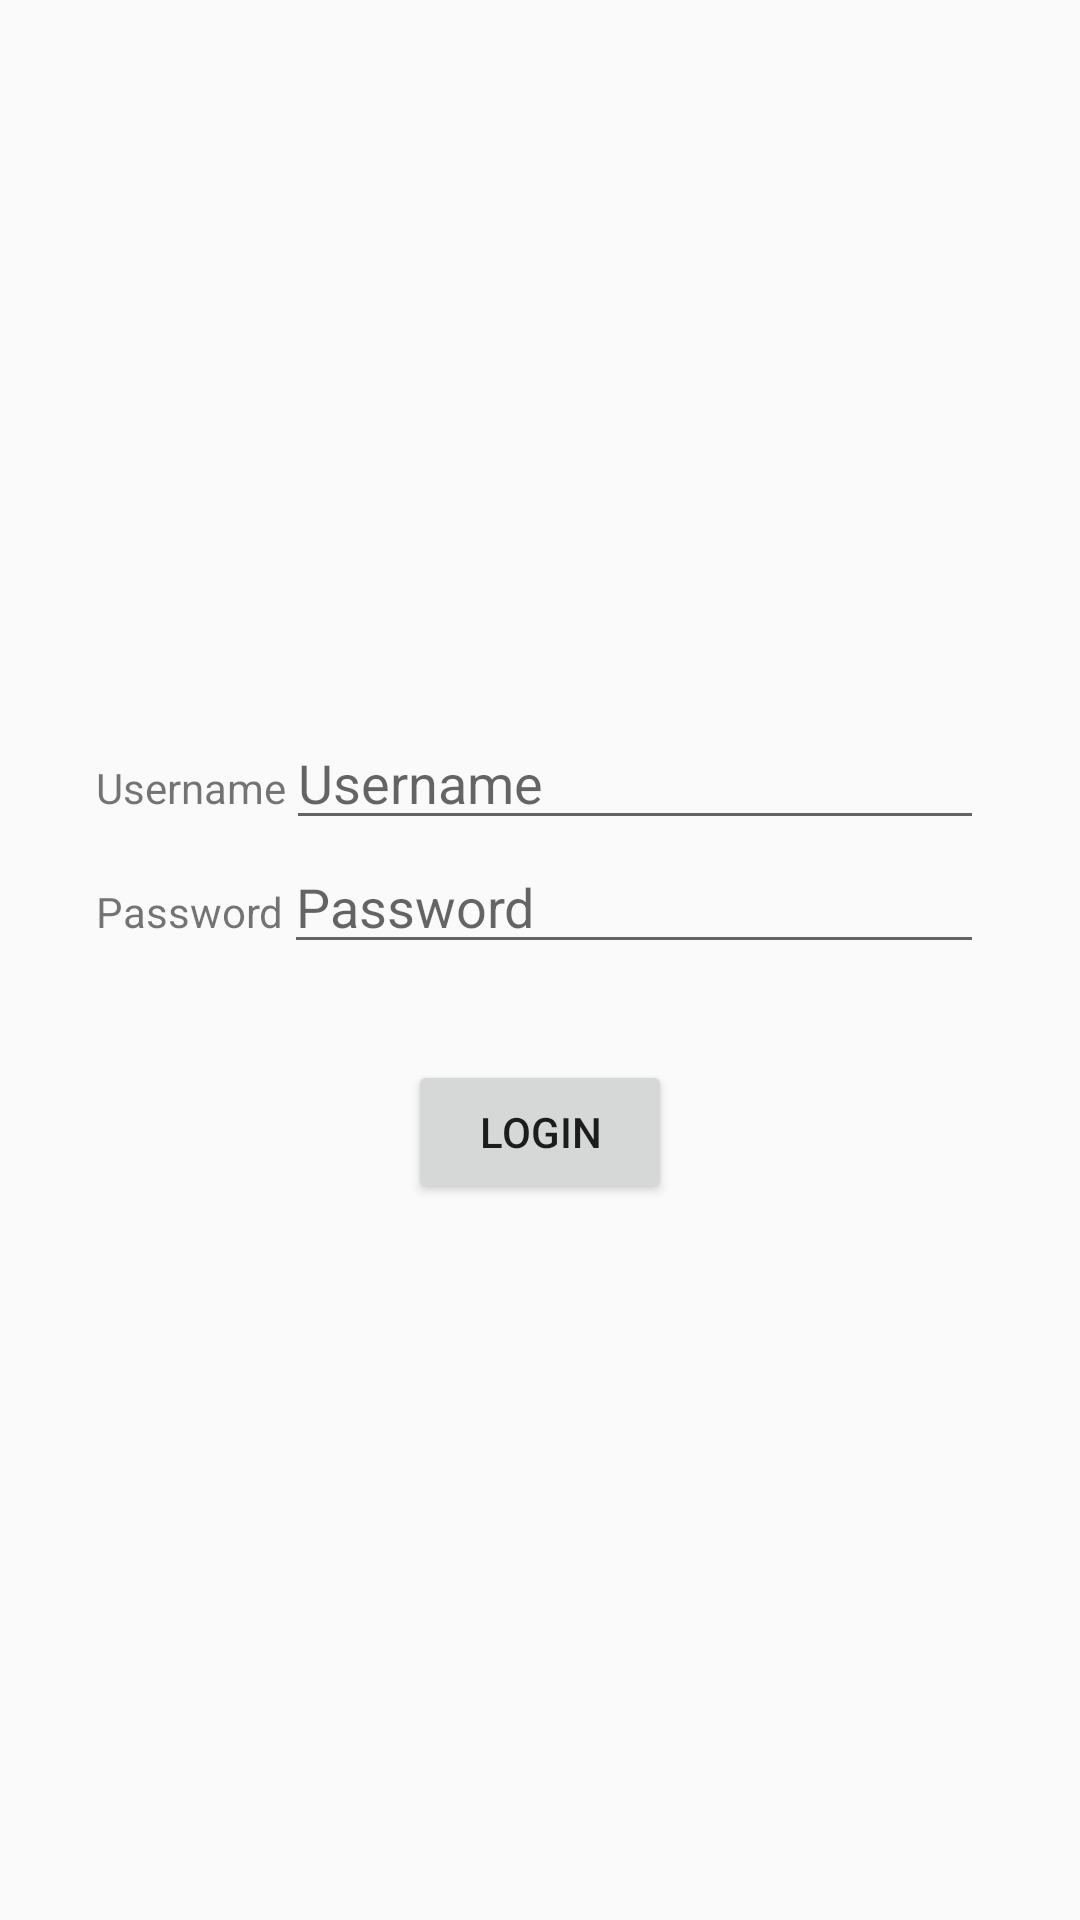

Write the Android layout XML for this screen, with the resource values it uses.
<!-- AndroidManifest.xml: application theme AppTheme -->
<!-- res/layout/activity_login.xml -->
<?xml version="1.0" encoding="utf-8"?>
<android.support.constraint.ConstraintLayout
    xmlns:android="http://schemas.android.com/apk/res/android"
    xmlns:app="http://schemas.android.com/apk/res-auto"
    xmlns:tools="http://schemas.android.com/tools"
    android:layout_width="match_parent"
    android:layout_height="match_parent"
    tools:context="com.beonesolution.training2018.LoginActivity">

    <LinearLayout
        android:layout_width="match_parent"
        android:layout_height="match_parent"
        android:orientation="vertical"
        android:gravity="center">

        <LinearLayout
            android:layout_width="match_parent"
            android:layout_height="wrap_content"
            android:orientation="horizontal">

            <TextView
                android:layout_width="wrap_content"
                android:layout_height="wrap_content"
                android:layout_marginLeft="32dp"
                android:text="@string/username"/>

            <EditText
                android:id="@+id/etUsername"
                android:layout_width="match_parent"
                android:layout_height="wrap_content"
                android:layout_marginRight="32dp"
                android:hint="@string/username"/>

        </LinearLayout>

        <LinearLayout
            android:layout_width="match_parent"
            android:layout_height="wrap_content"
            android:orientation="horizontal">

            <TextView
                android:layout_width="wrap_content"
                android:layout_height="wrap_content"
                android:layout_marginLeft="32dp"
                android:text="@string/password"/>

            <EditText
                android:id="@+id/etPassword"
                android:layout_width="match_parent"
                android:layout_height="wrap_content"
                android:layout_marginRight="32dp"
                android:hint="@string/password"
                android:inputType="textPassword"/>

        </LinearLayout>

        <android.support.v7.widget.AppCompatButton
            android:id="@+id/btLogin"
            android:layout_width="wrap_content"
            android:layout_height="wrap_content"
            android:layout_marginTop="32dp"
            android:text="@string/login"/>

    </LinearLayout>

</android.support.constraint.ConstraintLayout>
<!-- resources referenced by this layout -->
<resources>
  <string name="login">Login</string>
  <string name="password">Password</string>
  <string name="username">Username</string>
  <style name="AppTheme" parent="Theme.AppCompat.Light.DarkActionBar">
          
          <item name="colorPrimary">@color/colorPrimary</item>
          <item name="colorPrimaryDark">@color/colorPrimaryDark</item>
          <item name="colorAccent">@color/colorAccent</item>
      </style>
  <!-- not gathered from this repository: default colours our renderer supplied (Android Studio template values) -->
  <color name="colorPrimary">#FF6200EE</color>
  <color name="colorPrimaryDark">#FF3700B3</color>
  <color name="colorAccent">#FF03DAC5</color>
</resources>
